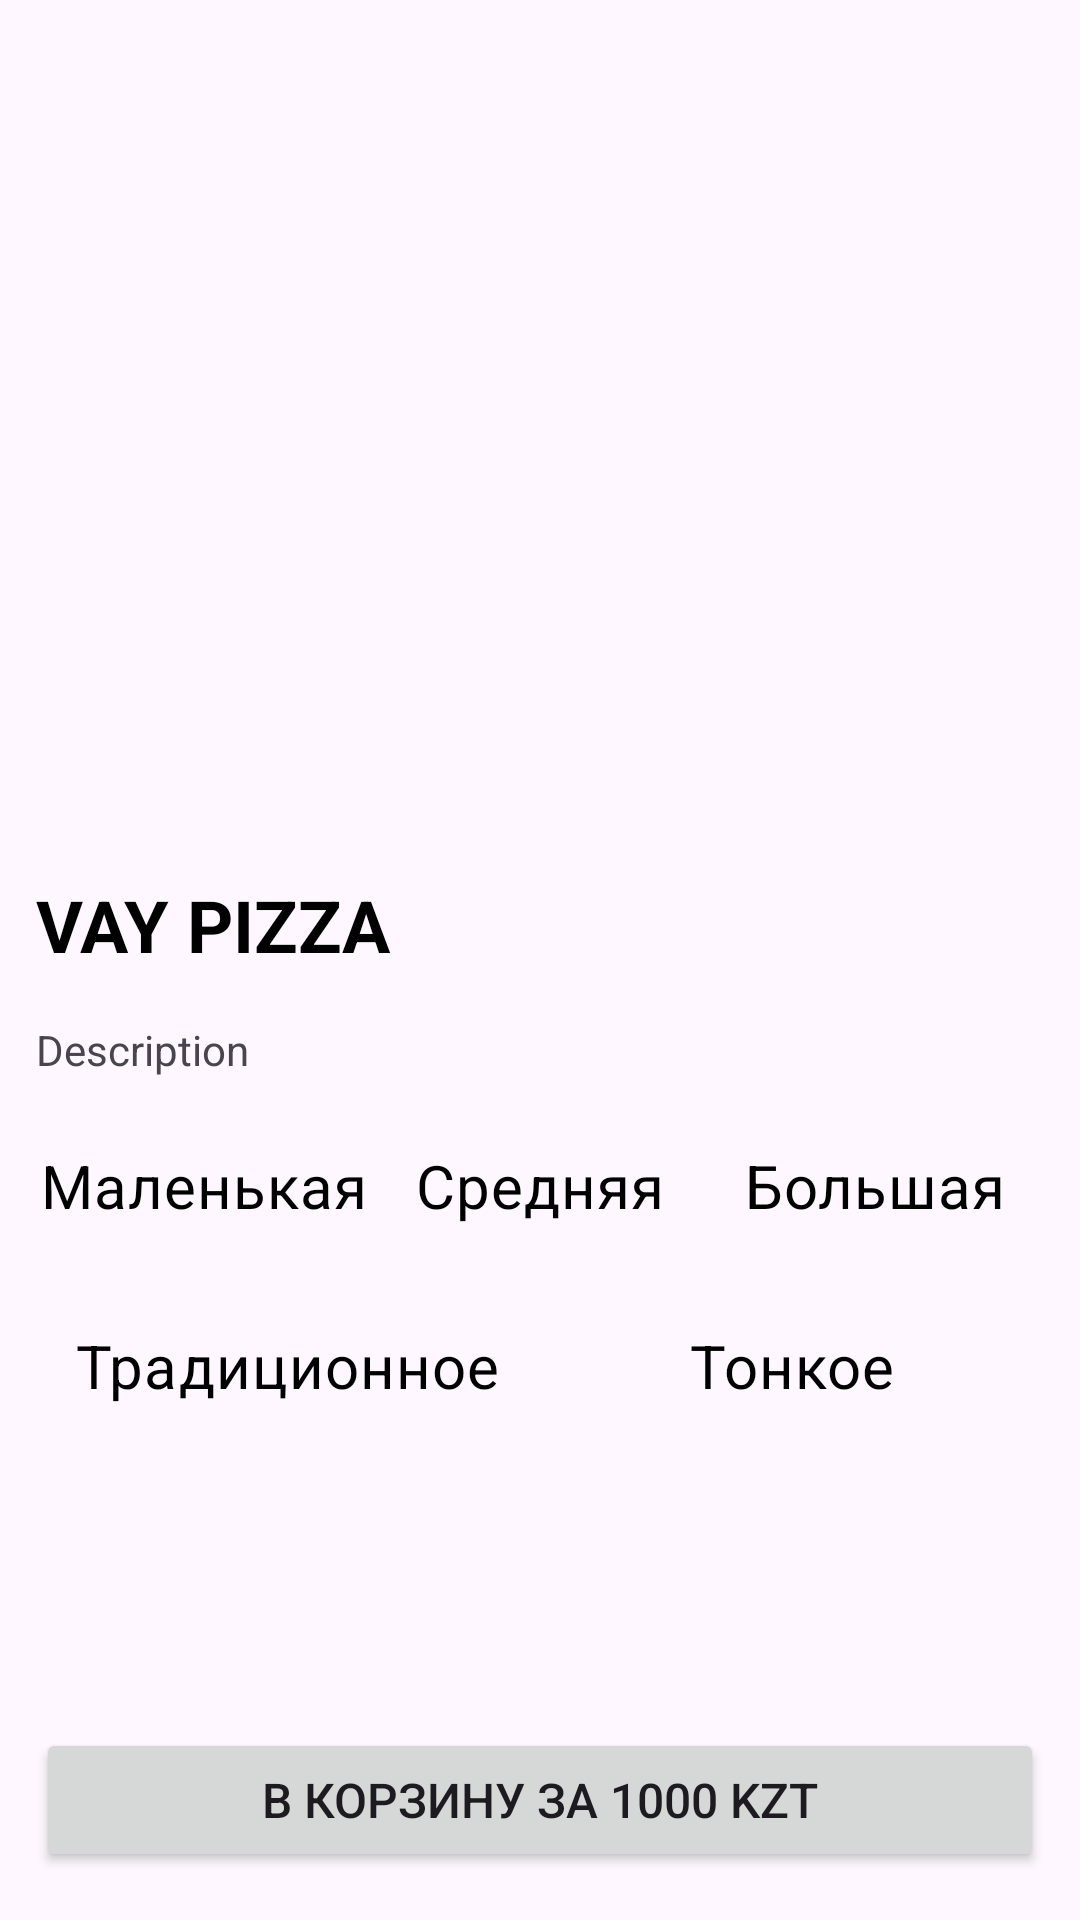

Write the Android layout XML for this screen, with the resource values it uses.
<!-- AndroidManifest.xml: application theme Theme.DoDo_LAB -->
<!-- res/layout/activity_detailed.xml -->
<?xml version="1.0" encoding="utf-8"?>
<androidx.constraintlayout.widget.ConstraintLayout xmlns:android="http://schemas.android.com/apk/res/android"
    xmlns:app="http://schemas.android.com/apk/res-auto"
    xmlns:tools="http://schemas.android.com/tools"
    android:layout_width="match_parent"
    android:layout_height="match_parent"
    tools:context=".Detailed">

    <RadioGroup
        android:id="@+id/radioGroup1"
        android:layout_width="match_parent"
        android:layout_height="wrap_content"
        android:layout_marginHorizontal="12dp"
        android:layout_marginTop="12dp"
        android:background="@drawable/background_pizza_size"
        android:gravity="center"
        android:orientation="horizontal"
        app:layout_constraintEnd_toEndOf="parent"
        app:layout_constraintStart_toStartOf="parent"
        app:layout_constraintTop_toBottomOf="@+id/description">

        <RadioButton
            android:id="@+id/rb_little"
            android:layout_width="match_parent"
            android:layout_height="wrap_content"
            android:layout_weight="1"
            android:background="@drawable/radio_button_background"
            android:button="@android:color/transparent"
            android:checked="true"
            android:gravity="center"
            android:text="Маленькая"
            android:textColor="@color/black"
            android:textSize="20sp" />

        <RadioButton
            android:id="@+id/rb_medium"
            android:layout_width="match_parent"
            android:layout_height="wrap_content"
            android:layout_weight="1"
            android:background="@drawable/radio_button_background"
            android:button="@android:color/transparent"
            android:checked="false"
            android:gravity="center"
            android:text="Средняя"
            android:textColor="@color/black"
            android:textSize="20sp" />

        <RadioButton
            android:id="@+id/rb_big"
            android:layout_width="match_parent"
            android:layout_height="wrap_content"
            android:layout_weight="1"
            android:background="@drawable/radio_button_background"
            android:button="@android:color/transparent"
            android:checked="false"
            android:gravity="center"
            android:text="Большая"
            android:textColor="@color/black"
            android:textSize="20sp" />

    </RadioGroup>

    <RadioGroup
        android:id="@+id/radioGroup2"
        android:layout_width="match_parent"
        android:layout_height="wrap_content"
        android:layout_marginHorizontal="12dp"
        android:background="@drawable/background_pizza_size"
        android:gravity="center"
        android:layout_marginTop="12dp"
        android:orientation="horizontal"
        app:layout_constraintEnd_toEndOf="parent"
        app:layout_constraintTop_toBottomOf="@id/radioGroup1"
        app:layout_constraintStart_toStartOf="parent">

        <RadioButton
            android:id="@+id/rb_traditional"
            android:layout_width="match_parent"
            android:layout_height="wrap_content"
            android:layout_weight="1"
            android:background="@drawable/radio_button_background"
            android:button="@android:color/transparent"
            android:checked="true"
            android:gravity="center"
            android:text="Традиционное"
            android:textColor="@color/black"
            android:textSize="20sp"/>

        <RadioButton
            android:id="@+id/rb_thin"
            android:layout_width="match_parent"
            android:layout_height="wrap_content"
            android:layout_weight="1"
            android:background="@drawable/radio_button_background"
            android:button="@android:color/transparent"
            android:checked="false"
            android:gravity="center"
            android:text="Тонкое"
            android:textColor="@color/black"
            android:textSize="20sp" />

    </RadioGroup>

    <ImageView
        android:id="@+id/img"
        android:layout_width="260dp"
        android:layout_height="260dp"
        android:layout_marginTop="16dp"
        app:layout_constraintEnd_toEndOf="parent"
        app:layout_constraintHorizontal_bias="0.496"
        app:layout_constraintStart_toStartOf="parent"
        app:layout_constraintTop_toTopOf="parent"
        tools:src="@tools:sample/avatars" />

    <TextView
        android:id="@+id/name"
        android:layout_width="wrap_content"
        android:layout_height="wrap_content"
        android:layout_marginHorizontal="12dp"
        android:layout_marginTop="16dp"
        android:text="VAY PIZZA"
        android:textColor="#000"
        android:textSize="24sp"
        android:textStyle="bold"
        app:layout_constraintStart_toStartOf="parent"
        app:layout_constraintTop_toBottomOf="@+id/img" />

    <TextView
        android:id="@+id/description"
        android:layout_width="match_parent"
        android:layout_height="wrap_content"
        android:layout_marginHorizontal="12dp"
        android:layout_marginTop="16dp"
        android:text="Description"
        app:layout_constraintEnd_toEndOf="parent"
        app:layout_constraintStart_toStartOf="parent"
        app:layout_constraintTop_toBottomOf="@+id/name" />

    <Button
        android:id="@+id/button"
        android:layout_width="match_parent"
        android:layout_height="wrap_content"
        android:layout_marginHorizontal="12dp"
        android:layout_marginBottom="16dp"
        android:textSize="16sp"
        android:text="В КОРЗИНУ ЗА 1000 KZT"
        app:layout_constraintBottom_toBottomOf="parent"
        app:layout_constraintEnd_toEndOf="parent"
        app:layout_constraintStart_toStartOf="parent" />

</androidx.constraintlayout.widget.ConstraintLayout>
<!-- resources referenced by this layout -->
<resources>
  <color name="black">#FF000000</color>
  <style name="Theme.DoDo_LAB" parent="Base.Theme.DoDo_LAB" />
  <style name="Base.Theme.DoDo_LAB" parent="Theme.Material3.DayNight.NoActionBar">
          
          
      </style>
</resources>
